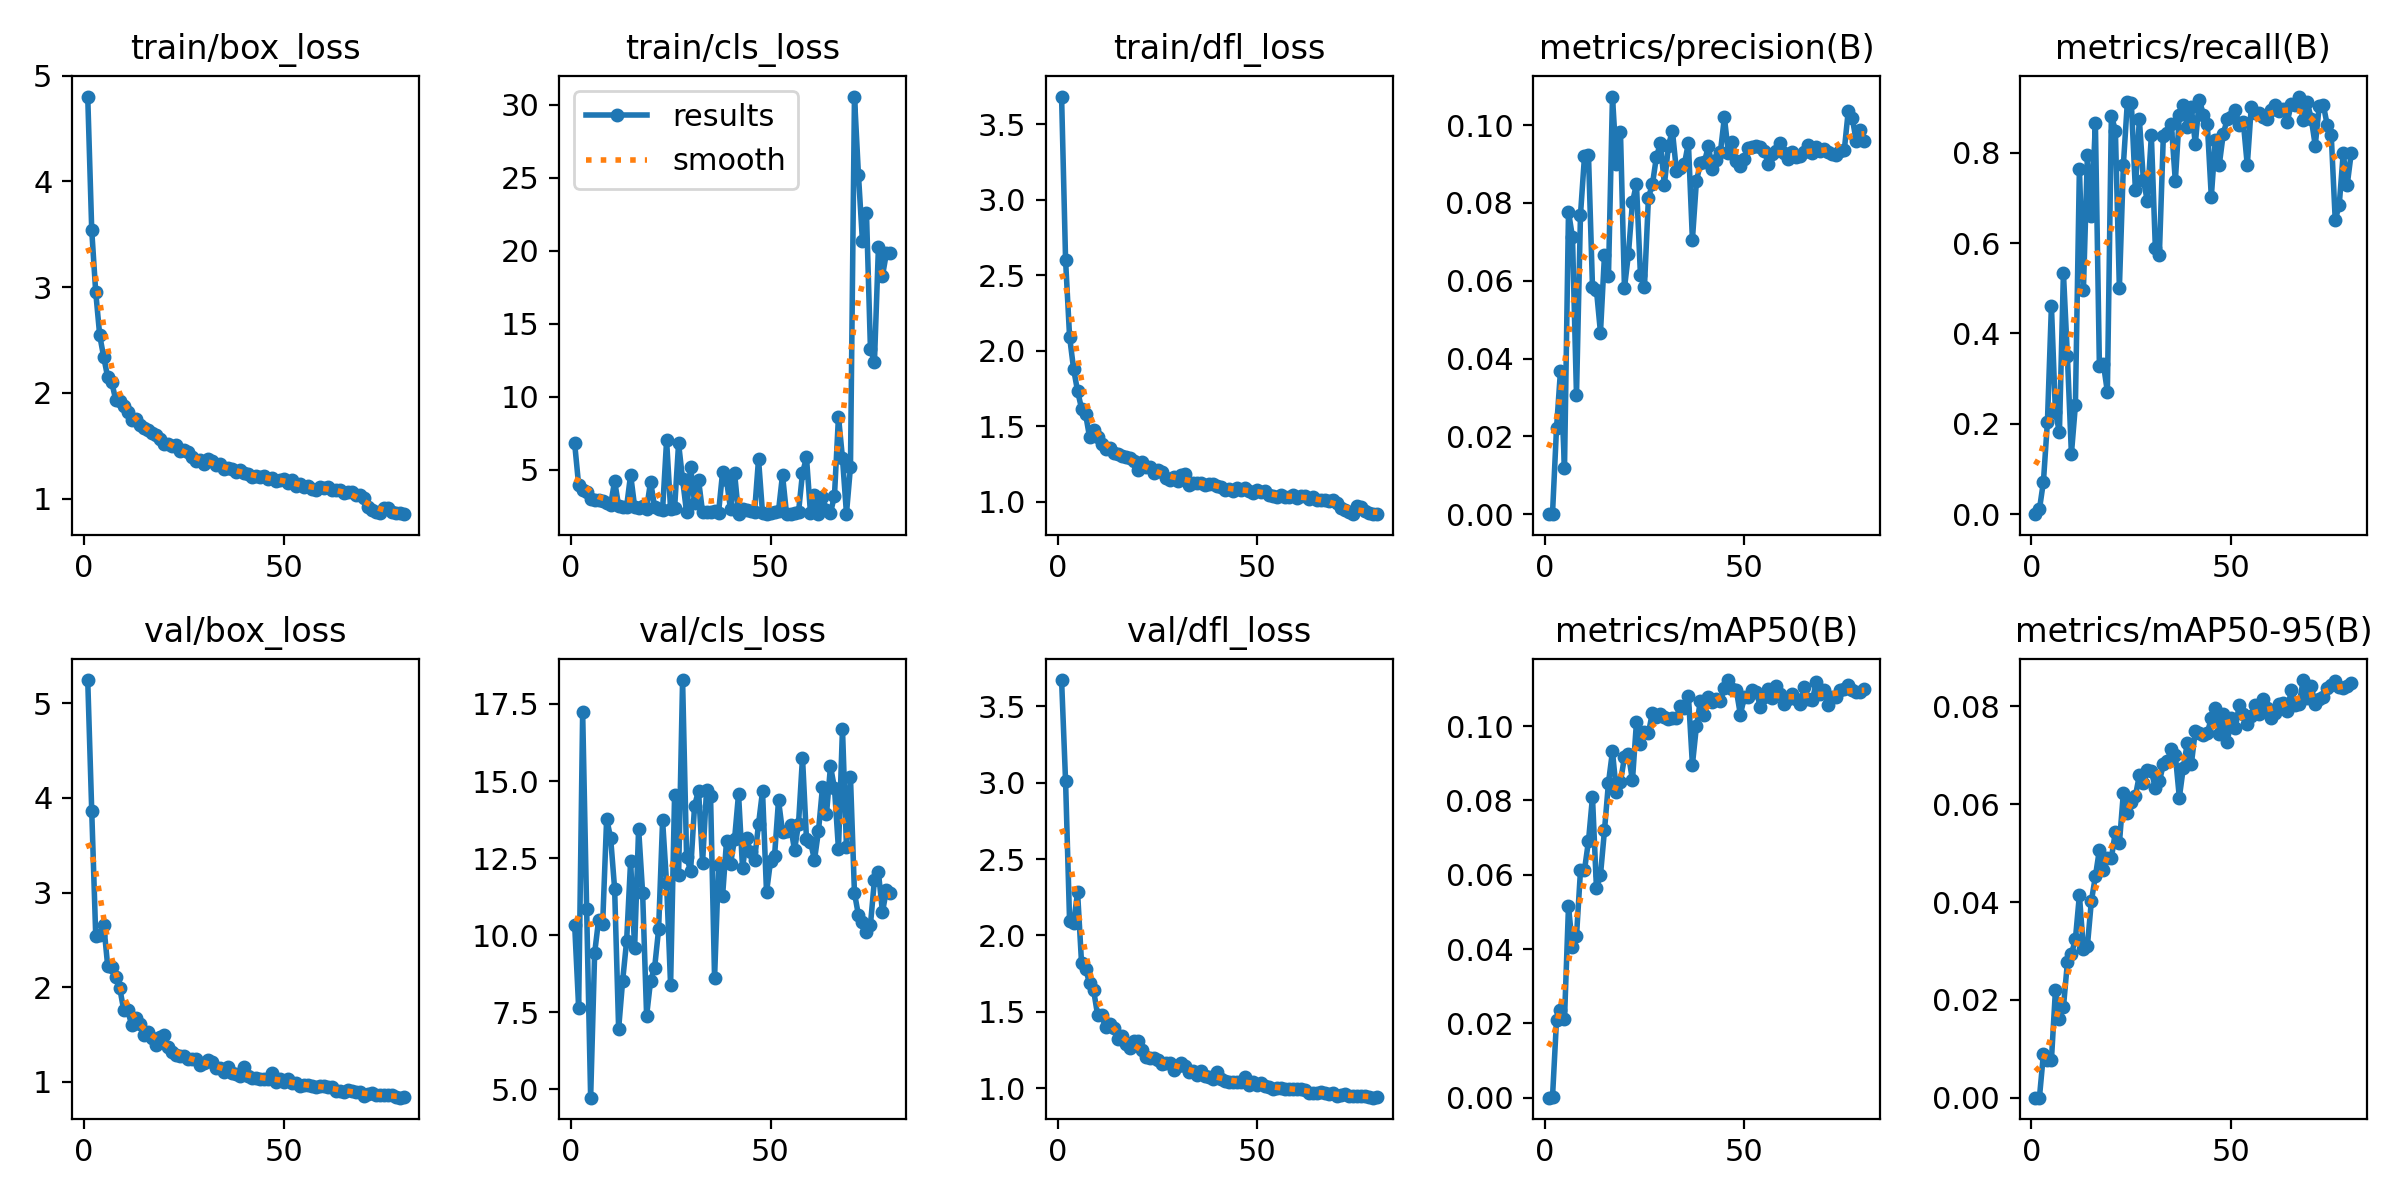

Source data for this figure (header and first rows):
epoch, train/box_loss, train/cls_loss, train/dfl_loss, metrics/precision(B), metrics/recall(B), metrics/mAP50(B), metrics/mAP50-95(B), val/box_loss, val/cls_loss, val/dfl_loss, lr/pg0, lr/pg1, lr/pg2
1, 4.803, 6.804, 3.684, 0, 0, 0, 0, 5.246, 10.34, 3.671, 0.0005512, 0.0005512, 0.0005512
2, 3.539, 3.948, 2.599, 0.00012, 0.01049, 0.00013, 3e-05, 3.861, 7.643, 3.007, 0.001093, 0.001093, 0.001093
3, 2.953, 3.627, 2.094, 0.02204, 0.07191, 0.02085, 0.00892, 2.54, 17.23, 2.096, 0.001621, 0.001621, 0.001621
4, 2.544, 3.452, 1.88, 0.03692, 0.2039, 0.02372, 0.00772, 2.548, 10.84, 2.079, 0.001605, 0.001605, 0.001605
5, 2.34, 3.023, 1.732, 0.01184, 0.461, 0.02122, 0.00771, 2.659, 4.727, 2.283, 0.001605, 0.001605, 0.001605
6, 2.147, 2.908, 1.617, 0.07772, 0.2256, 0.05149, 0.02193, 2.22, 9.417, 1.817, 0.001584, 0.001584, 0.001584
7, 2.1, 2.929, 1.581, 0.07117, 0.1816, 0.04053, 0.01616, 2.211, 10.51, 1.78, 0.001564, 0.001564, 0.001564
8, 1.937, 2.866, 1.428, 0.03052, 0.5347, 0.04344, 0.01847, 2.102, 10.35, 1.69, 0.001543, 0.001543, 0.001543
9, 1.924, 2.713, 1.474, 0.07698, 0.3492, 0.06116, 0.02769, 1.992, 13.78, 1.643, 0.001523, 0.001523, 0.001523
10, 1.88, 2.599, 1.431, 0.09194, 0.1334, 0.0613, 0.02931, 1.758, 13.16, 1.482, 0.001502, 0.001502, 0.001502
11, 1.823, 4.226, 1.38, 0.0923, 0.2413, 0.06908, 0.0324, 1.755, 11.5, 1.478, 0.001481, 0.001481, 0.001481
12, 1.748, 2.522, 1.351, 0.05851, 0.765, 0.08091, 0.04143, 1.598, 6.959, 1.401, 0.001461, 0.001461, 0.001461
13, 1.756, 2.453, 1.355, 0.05755, 0.4955, 0.05631, 0.03039, 1.677, 8.514, 1.42, 0.00144, 0.00144, 0.00144
14, 1.698, 2.481, 1.325, 0.04668, 0.7942, 0.05993, 0.03104, 1.607, 9.812, 1.397, 0.001419, 0.001419, 0.001419
15, 1.671, 4.662, 1.316, 0.06659, 0.6592, 0.07193, 0.04022, 1.497, 12.4, 1.321, 0.001399, 0.001399, 0.001399
16, 1.65, 2.477, 1.306, 0.06118, 0.8658, 0.08475, 0.04525, 1.523, 9.575, 1.34, 0.001378, 0.001378, 0.001378
17, 1.624, 2.413, 1.294, 0.1073, 0.3291, 0.09321, 0.05066, 1.467, 13.46, 1.29, 0.001358, 0.001358, 0.001358
18, 1.603, 2.512, 1.291, 0.09002, 0.3326, 0.08219, 0.04663, 1.385, 11.38, 1.266, 0.001337, 0.001337, 0.001337
19, 1.568, 2.344, 1.267, 0.09834, 0.271, 0.08503, 0.04909, 1.477, 7.386, 1.312, 0.001316, 0.001316, 0.001316
20, 1.518, 4.189, 1.209, 0.0581, 0.8825, 0.09162, 0.04896, 1.498, 8.524, 1.31, 0.001296, 0.001296, 0.001296
21, 1.521, 2.45, 1.264, 0.06693, 0.8492, 0.09241, 0.05441, 1.368, 8.937, 1.253, 0.001275, 0.001275, 0.001275
22, 1.495, 2.312, 1.226, 0.08016, 0.5005, 0.08541, 0.05198, 1.31, 10.18, 1.205, 0.001254, 0.001254, 0.001254
23, 1.506, 2.263, 1.232, 0.08485, 0.7733, 0.101, 0.0623, 1.28, 13.72, 1.196, 0.001234, 0.001234, 0.001234
24, 1.453, 7.012, 1.188, 0.06144, 0.9131, 0.09511, 0.05824, 1.276, 11.68, 1.196, 0.001213, 0.001213, 0.001213
25, 1.464, 2.305, 1.208, 0.05837, 0.9093, 0.09845, 0.06044, 1.27, 8.373, 1.188, 0.001192, 0.001192, 0.001192
26, 1.442, 2.363, 1.195, 0.08139, 0.7185, 0.0982, 0.06164, 1.236, 14.56, 1.159, 0.001172, 0.001172, 0.001172
27, 1.39, 6.803, 1.156, 0.08478, 0.8746, 0.1037, 0.06591, 1.236, 11.95, 1.163, 0.001151, 0.001151, 0.001151
28, 1.354, 4.343, 1.141, 0.09188, 0.7405, 0.1023, 0.06428, 1.24, 18.28, 1.165, 0.001131, 0.001131, 0.001131
29, 1.366, 2.079, 1.165, 0.0953, 0.6928, 0.1033, 0.06698, 1.172, 12.55, 1.122, 0.00111, 0.00111, 0.00111
30, 1.331, 5.218, 1.137, 0.08466, 0.8385, 0.1025, 0.06677, 1.202, 12.08, 1.143, 0.001089, 0.001089, 0.001089
31, 1.377, 2.702, 1.175, 0.09475, 0.5896, 0.1018, 0.06326, 1.234, 14.2, 1.165, 0.001069, 0.001069, 0.001069
32, 1.358, 4.291, 1.185, 0.09851, 0.5732, 0.1023, 0.06465, 1.207, 14.69, 1.146, 0.001048, 0.001048, 0.001048
33, 1.317, 2.09, 1.113, 0.08824, 0.8383, 0.1022, 0.06814, 1.141, 12.35, 1.107, 0.001027, 0.001027, 0.001027
34, 1.325, 2.139, 1.124, 0.08892, 0.8445, 0.1055, 0.06887, 1.143, 14.72, 1.111, 0.001007, 0.001007, 0.001007
35, 1.282, 2.114, 1.122, 0.09, 0.8628, 0.105, 0.07132, 1.105, 14.5, 1.089, 0.0009862, 0.0009862, 0.0009862
36, 1.293, 2.15, 1.126, 0.09544, 0.7375, 0.1082, 0.07006, 1.157, 8.606, 1.116, 0.0009656, 0.0009656, 0.0009656
37, 1.276, 2.062, 1.113, 0.07054, 0.8832, 0.08962, 0.06136, 1.091, 12.28, 1.083, 0.000945, 0.000945, 0.000945
38, 1.252, 4.824, 1.114, 0.08553, 0.9058, 0.09995, 0.0675, 1.082, 11.26, 1.074, 0.0009243, 0.0009243, 0.0009243
39, 1.269, 4.271, 1.119, 0.09021, 0.858, 0.1068, 0.07252, 1.06, 13.07, 1.063, 0.0009037, 0.0009037, 0.0009037
40, 1.245, 2.289, 1.106, 0.09054, 0.9008, 0.1031, 0.06816, 1.154, 12.32, 1.11, 0.0008831, 0.0008831, 0.0008831
41, 1.238, 4.79, 1.1, 0.09457, 0.8198, 0.1078, 0.07499, 1.058, 13.11, 1.058, 0.0008625, 0.0008625, 0.0008625
42, 1.208, 1.96, 1.08, 0.08861, 0.9179, 0.1064, 0.07457, 1.044, 14.58, 1.051, 0.0008418, 0.0008418, 0.0008418
43, 1.214, 2.313, 1.081, 0.09106, 0.8848, 0.1072, 0.0742, 1.039, 12.17, 1.042, 0.0008212, 0.0008212, 0.0008212
44, 1.208, 2.271, 1.068, 0.09304, 0.8636, 0.1067, 0.07459, 1.03, 13.14, 1.04, 0.0008006, 0.0008006, 0.0008006
45, 1.21, 2.147, 1.087, 0.102, 0.7026, 0.1103, 0.07756, 1.024, 12.71, 1.04, 0.0007799, 0.0007799, 0.0007799
46, 1.186, 2.076, 1.075, 0.09284, 0.8276, 0.1124, 0.07972, 1.025, 12.43, 1.039, 0.0007593, 0.0007593, 0.0007593
47, 1.198, 5.729, 1.087, 0.09572, 0.774, 0.1099, 0.07436, 1.089, 13.6, 1.072, 0.0007387, 0.0007387, 0.0007387
48, 1.171, 2.014, 1.071, 0.09089, 0.8426, 0.1096, 0.0785, 0.994, 14.67, 1.022, 0.0007181, 0.0007181, 0.0007181
49, 1.176, 1.995, 1.057, 0.08938, 0.8744, 0.1031, 0.07275, 1.033, 11.39, 1.04, 0.0006974, 0.0006974, 0.0006974
50, 1.185, 2.005, 1.079, 0.09133, 0.8792, 0.1078, 0.07761, 0.9996, 12.4, 1.022, 0.0006768, 0.0006768, 0.0006768
51, 1.151, 2.098, 1.061, 0.09403, 0.8942, 0.1077, 0.07554, 1.033, 12.55, 1.034, 0.0006562, 0.0006562, 0.0006562
52, 1.178, 2.194, 1.074, 0.09426, 0.8625, 0.1099, 0.08035, 0.984, 14.37, 1.015, 0.0006355, 0.0006355, 0.0006355
53, 1.123, 4.639, 1.046, 0.09473, 0.8687, 0.1093, 0.07839, 0.982, 13.36, 1.007, 0.0006149, 0.0006149, 0.0006149
54, 1.136, 1.987, 1.04, 0.09443, 0.7723, 0.1052, 0.0764, 0.9536, 13.38, 0.9986, 0.0005943, 0.0005943, 0.0005943
55, 1.112, 1.97, 1.031, 0.09343, 0.9025, 0.1077, 0.07812, 0.9689, 13.57, 1.005, 0.0005737, 0.0005737, 0.0005737
56, 1.121, 2.029, 1.044, 0.0899, 0.888, 0.1099, 0.08028, 0.9605, 12.76, 1.002, 0.000553, 0.000553, 0.000553
57, 1.091, 2.081, 1.03, 0.0926, 0.8889, 0.1075, 0.07844, 0.958, 13.6, 0.9986, 0.0005324, 0.0005324, 0.0005324
58, 1.087, 4.775, 1.028, 0.09337, 0.8792, 0.1109, 0.08143, 0.9486, 15.76, 0.9948, 0.0005118, 0.0005118, 0.0005118
59, 1.115, 5.84, 1.044, 0.09532, 0.8747, 0.1087, 0.07964, 0.9514, 13.12, 0.9948, 0.0004911, 0.0004911, 0.0004911
60, 1.101, 2.008, 1.027, 0.0928, 0.8944, 0.1061, 0.07753, 0.9544, 13.03, 0.9948, 0.0004705, 0.0004705, 0.0004705
... 20 more rows
